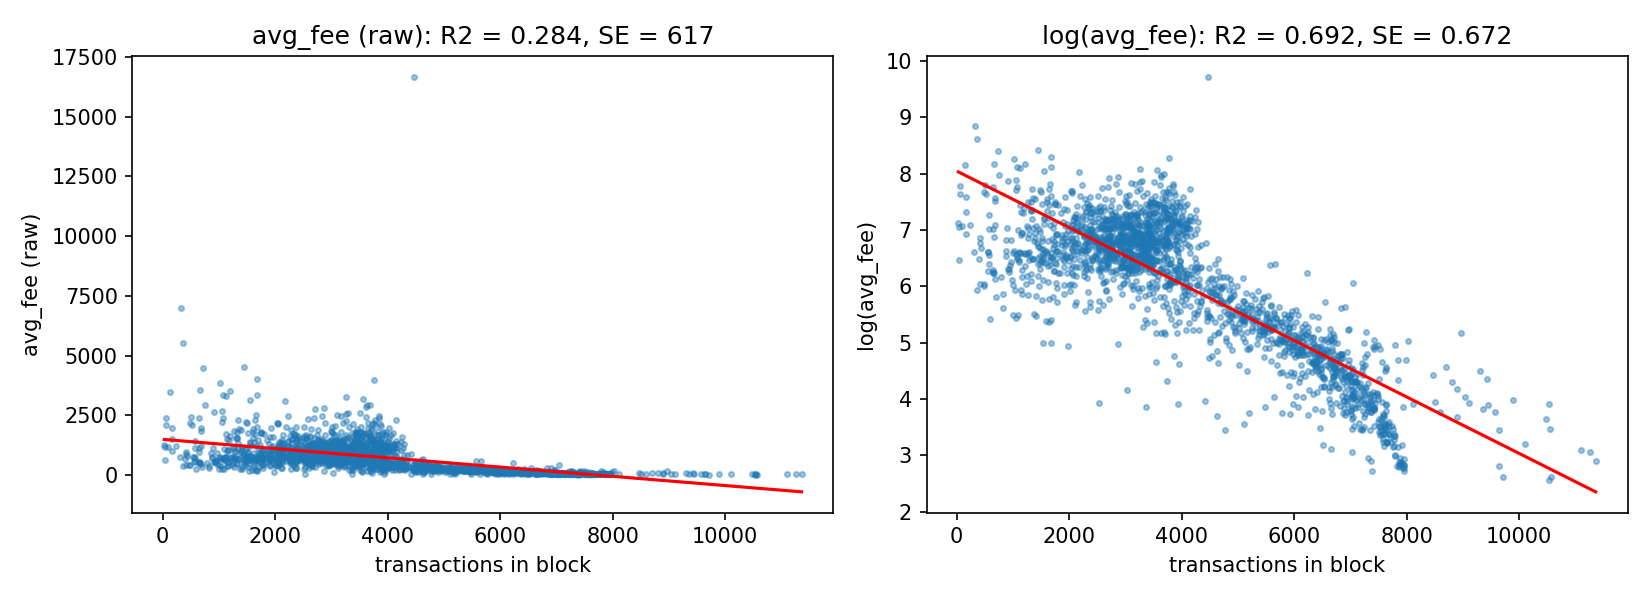

The table this chart was drawn from, first rows:
, raw_fee, log_fee
n, 2005, 2005
intercept_a, 1488, 8.048
slope_b, -0.1936, -0.000501
correlation_r, -0.533, -0.8317
r_squared, 0.2841, 0.6917
std_error_of_estimate, 617.2, 0.6721
check_scipy_slope_diff, , 0.0
slope_p_value, , 0.0
